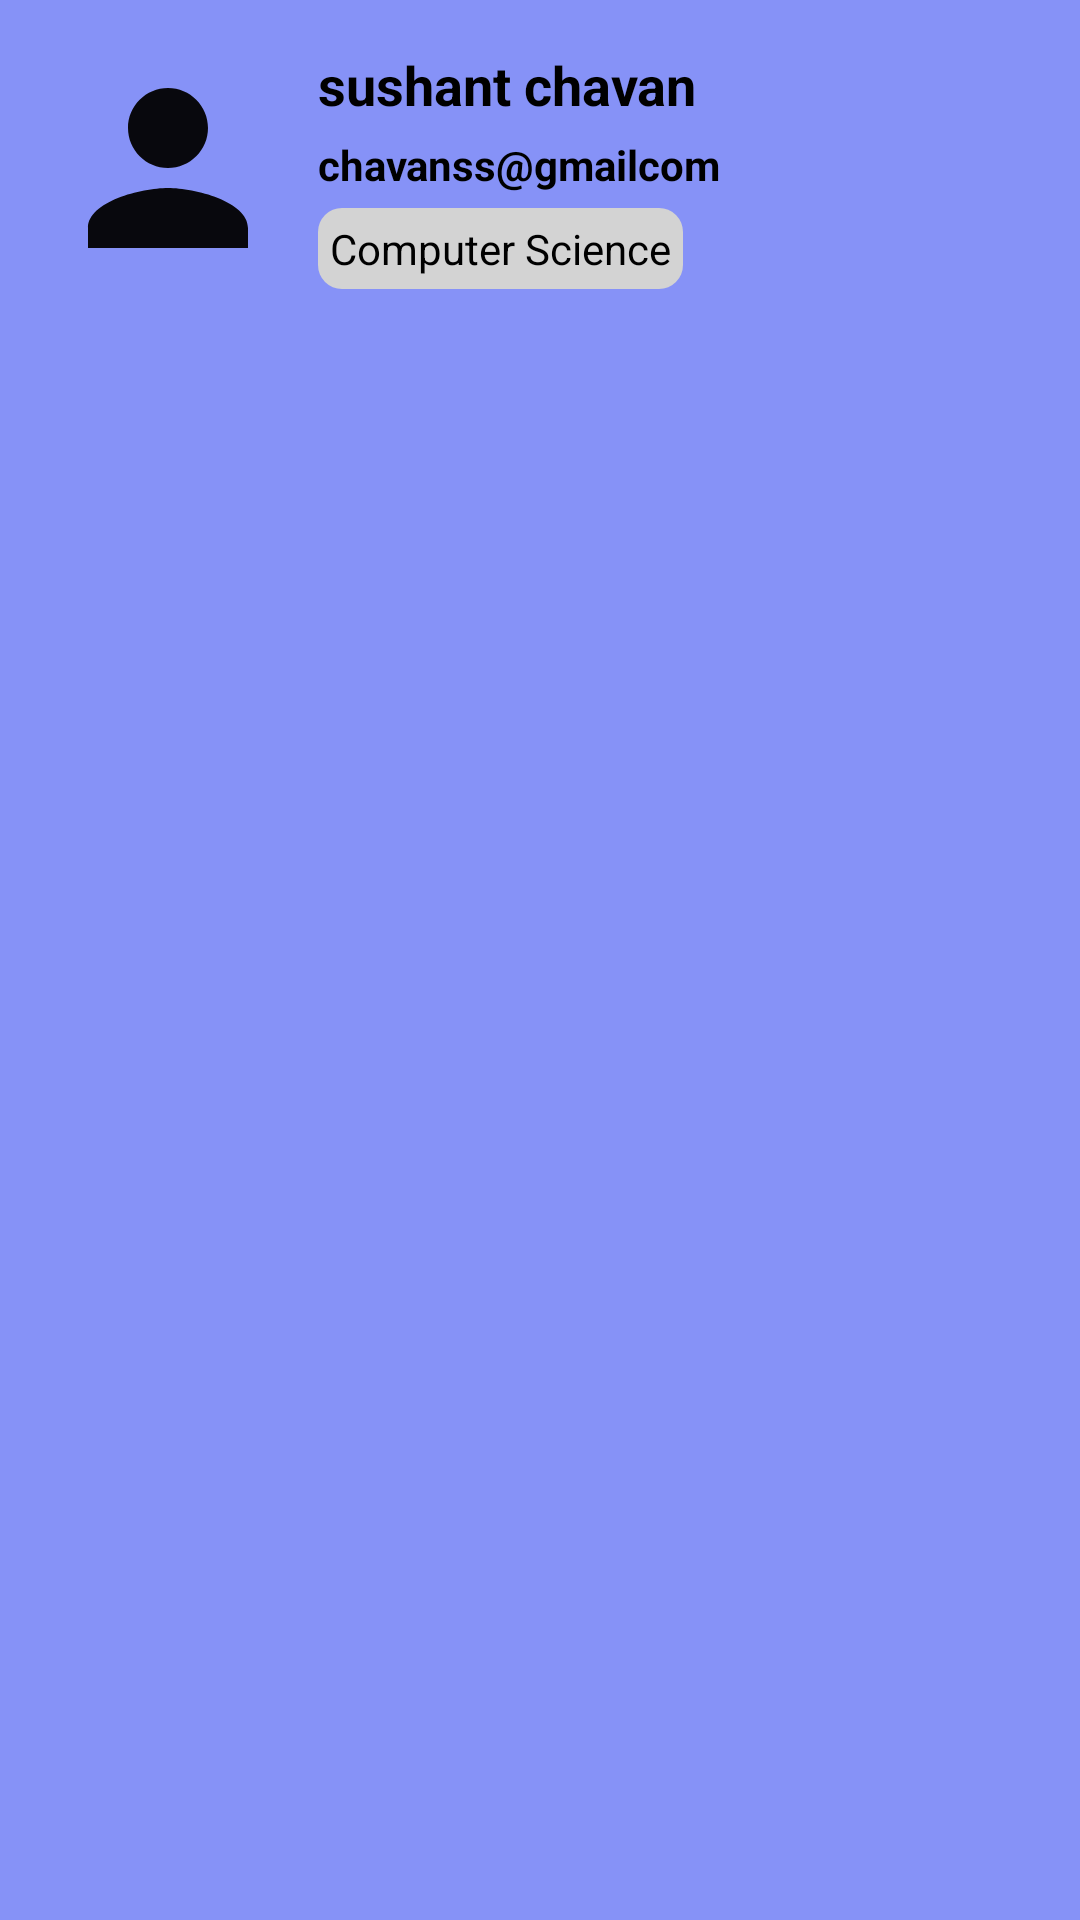

Here is an Android app screen rendered from its layout file. Give the layout XML and the strings, colors and styles it references.
<!-- AndroidManifest.xml: application theme Theme.QuizApp -->
<!-- res/layout/drawer_header.xml -->
<?xml version="1.0" encoding="utf-8"?>
<RelativeLayout xmlns:android="http://schemas.android.com/apk/res/android"
    android:id="@+id/parent"
    android:layout_width="match_parent"
    android:layout_height="wrap_content"
    android:background="@color/purple"
    android:orientation="vertical"
    android:padding="16dp">

    <ImageView
        android:id="@+id/userImage"
        android:layout_width="80dp"
        android:layout_height="80dp"
        android:src="@drawable/baseline_person_24"
        android:scaleType="centerCrop"
        android:layout_gravity="start"
        />

    <TextView
        android:id="@+id/userName"
        android:layout_width="wrap_content"
        android:layout_height="wrap_content"
        android:textColor="@android:color/black"
        android:textSize="18sp"
        android:textStyle="bold"
        android:layout_toEndOf="@+id/userImage"
        android:text="sushant chavan"
        android:layout_marginLeft="10dp"

        />

    <TextView
        android:id="@+id/userEmail"
        android:layout_width="wrap_content"
        android:layout_height="wrap_content"
        android:textColor="@android:color/black"
        android:textSize="14dp"
        android:textStyle="bold"
        android:layout_toEndOf="@+id/userImage"
        android:layout_below="@+id/userName"
        android:text="chavanss@gmailcom"
        android:layout_marginLeft="10dp"
        android:layout_marginTop="5dp"

        />


    <TextView
        android:id="@+id/userRole"
        android:layout_width="wrap_content"
        android:layout_height="wrap_content"
        android:text="Computer Science"
        android:textColor="@color/black"
        android:background="@drawable/label_background"
        android:padding="4dp"
        android:layout_toEndOf="@+id/userImage"
        android:layout_below="@id/userEmail"
        android:layout_marginLeft="10dp"
        android:layout_marginTop="5dp"

        />
</RelativeLayout>
<!-- resources referenced by this layout -->
<resources>
  <color name="black">#FF000000</color>
  <color name="purple">#8692f7</color>
  <!-- drawable baseline_person_24 (drawable) -->
  <vector xmlns:android="http://schemas.android.com/apk/res/android" android:height="24dp" android:tint="#08080D" android:viewportHeight="24" android:viewportWidth="24" android:width="24dp">
        
      <path android:fillColor="@android:color/white" android:pathData="M12,12c2.21,0 4,-1.79 4,-4s-1.79,-4 -4,-4 -4,1.79 -4,4 1.79,4 4,4zM12,14c-2.67,0 -8,1.34 -8,4v2h16v-2c0,-2.66 -5.33,-4 -8,-4z"/>
      
  </vector>
  <!-- drawable label_background (drawable) -->
  <?xml version="1.0" encoding="utf-8"?>
  <shape xmlns:android="http://schemas.android.com/apk/res/android"
      android:shape="rectangle">
      <solid android:color="#D3D3D3"/>  
      <corners android:radius="8dp"/>
      <padding android:left="8dp"
          android:right="8dp"
          android:top="4dp"
          android:bottom="4dp"/>
  </shape>
  <style name="Theme.QuizApp" parent="Base.Theme.QuizApp" />
  <style name="Base.Theme.QuizApp" parent="Theme.Material3.DayNight.NoActionBar">
          <item name="colorPrimary">@color/purple</item>
          <item name="colorPrimaryVariant">@color/purple</item>
          
          
      </style>
</resources>
